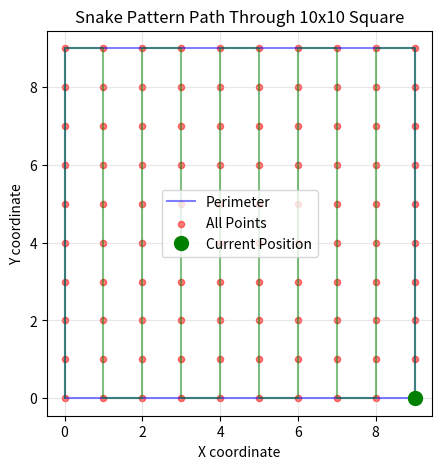

Recreate this plot in Python.
import matplotlib.pyplot as plt

def generate_square_perimeter(size):
    return ([(x, 0) for x in range(size)] + 
            [(size-1, y) for y in range(1, size)] + 
            [(x, size-1) for x in range(size-2, -1, -1)] + 
            [(0, y) for y in range(size-2, 0, -1)])

def find_interior_points(perimeter):
    min_x = min(x for x, y in perimeter)
    max_x = max(x for x, y in perimeter)
    min_y = min(y for x, y in perimeter)
    max_y = max(y for x, y in perimeter)
    
    return [(x, y) for x in range(min_x + 1, max_x) for y in range(min_y + 1, max_y)]

def generate_snake_pattern_path(size):
    path = []
    for x in range(size):
        if x % 2 == 0:  # 偶数列は下から上へ
            for y in range(size):
                path.append((x, y))
        else:  # 奇数列は上から下へ
            for y in range(size - 1, -1, -1):
                path.append((x, y))
    return path

def plot_square_with_snake_path_realtime(size, path, delay=0.1):
    perimeter = generate_square_perimeter(size)
    interior_points = find_interior_points(perimeter)
    all_points = set(perimeter + interior_points)

    plt.ion()  # インタラクティブモードをオンにする
    fig, ax = plt.subplots(figsize=(5, 5))

    # 外周を描画
    x_coords, y_coords = zip(*perimeter)
    ax.plot(x_coords + (x_coords[0],), y_coords + (y_coords[0],), 'b-', alpha=0.5, label='Perimeter')

    # 全ての点を描画
    all_x_coords, all_y_coords = zip(*all_points)
    ax.scatter(all_x_coords, all_y_coords, color='red', s=20, alpha=0.5, label='All Points')

    # 現在位置を表す点と経路を表す線を初期化
    current_point, = ax.plot([], [], 'go', markersize=10, label='Current Position')
    path_line, = ax.plot([], [], 'g-', alpha=0.5)

    ax.set_title(f"Snake Pattern Path Through {size}x{size} Square")
    ax.set_xlabel("X coordinate")
    ax.set_ylabel("Y coordinate")
    ax.legend()
    ax.grid(True, alpha=0.3)
    ax.set_aspect('equal')

    plt.draw()
    plt.pause(0.1)

    path_x = []
    path_y = []

    for x, y in path:
        path_x.append(x)
        path_y.append(y)

        current_point.set_data([x], [y])
        path_line.set_data(path_x, path_y)

        plt.draw()
        plt.pause(delay)

    plt.ioff()  # インタラクティブモードをオフにする
    plt.show()

# 使用例
if __name__ == "__main__":
    square_size = 10

    # 蛇行パターンの経路を生成
    snake_path = generate_snake_pattern_path(square_size)

    # リアルタイムでプロットを表示
    plot_square_with_snake_path_realtime(square_size, snake_path, delay=0.1)